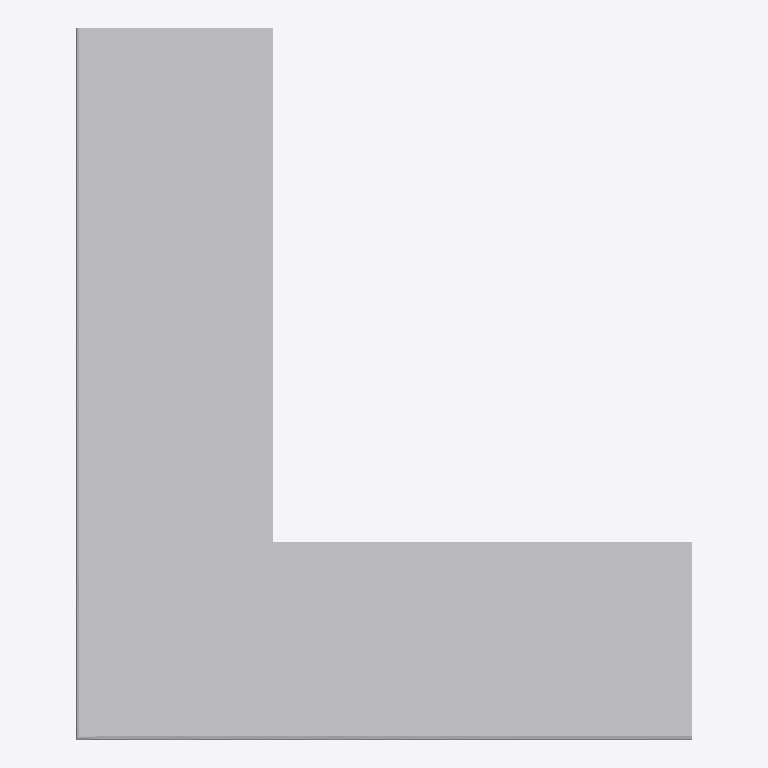
Plan cut of the same IFC building model at storey 'Ebene 0' (level 0.00 m, cut at 1.40 m), seen from above with north up, elements coloured by IFC class: 1 other element (light grey). No cut surface shows.
Extent 0.9 m × 1.1 m × 0.1 m (x, y, z). Storeys (1): Ebene 0 at 0.00 m. Elements (1): 1 IfcBuildingElementProxy.

HEADER;
FILE_DESCRIPTION(('ViewDefinition [CoordinationView_V2.0]','ExchangeRequirement []'),'2;1');
FILE_NAME('','2024-05-09T14:06:15',(''),(''),'ODA IFC SDK 22.6','22.1.1.516 - Exporter 22.1.1.516 - Default UI','');
FILE_SCHEMA(('IFC4'));
ENDSEC;
DATA;
#93=IFCPROJECT('3JkdSrIPPFBg8WI9Yiw3Uw',#20,'',$,$,'','',(#86),#83);
#105=IFCSITE('3JkdSrIPPFBg8WI9Yiw3Uu',#20,'Default',$,$,#104,$,$,.ELEMENT.,(42,24,53,508911),(-71,-15,-29,-58837),0.0,$,$);
#95=IFCBUILDING('3JkdSrIPPFBg8WI9Yiw3Ux',#20,'',$,$,#16,$,'',.ELEMENT.,$,$,#94);
#98=IFCBUILDINGSTOREY('3JkdSrIPPFBg8WI9XJ5yzH',#20,'Ebene 0',$,'Ebene:Ebene 1',#97,$,'Ebene 0',.ELEMENT.,0.0);
#389=IFCBUILDINGELEMENTPROXY('1$O53gTk9Cjfjjdp4hDs3E',#20,'DB_BSK_Abdeckstein_96C_Ecke_aussen_rechts:DB_BSK_Abdeckstein_96C_Ecke_aussen_rechts:1192459',$,'DB_BSK_Abdeckstein_96C_Ecke_aussen_rechts:DB_BSK_Abdeckstein_96C_Ecke_aussen_rechts',#388,#386,'1192459',.NOTDEFINED.);
ENDSEC;
